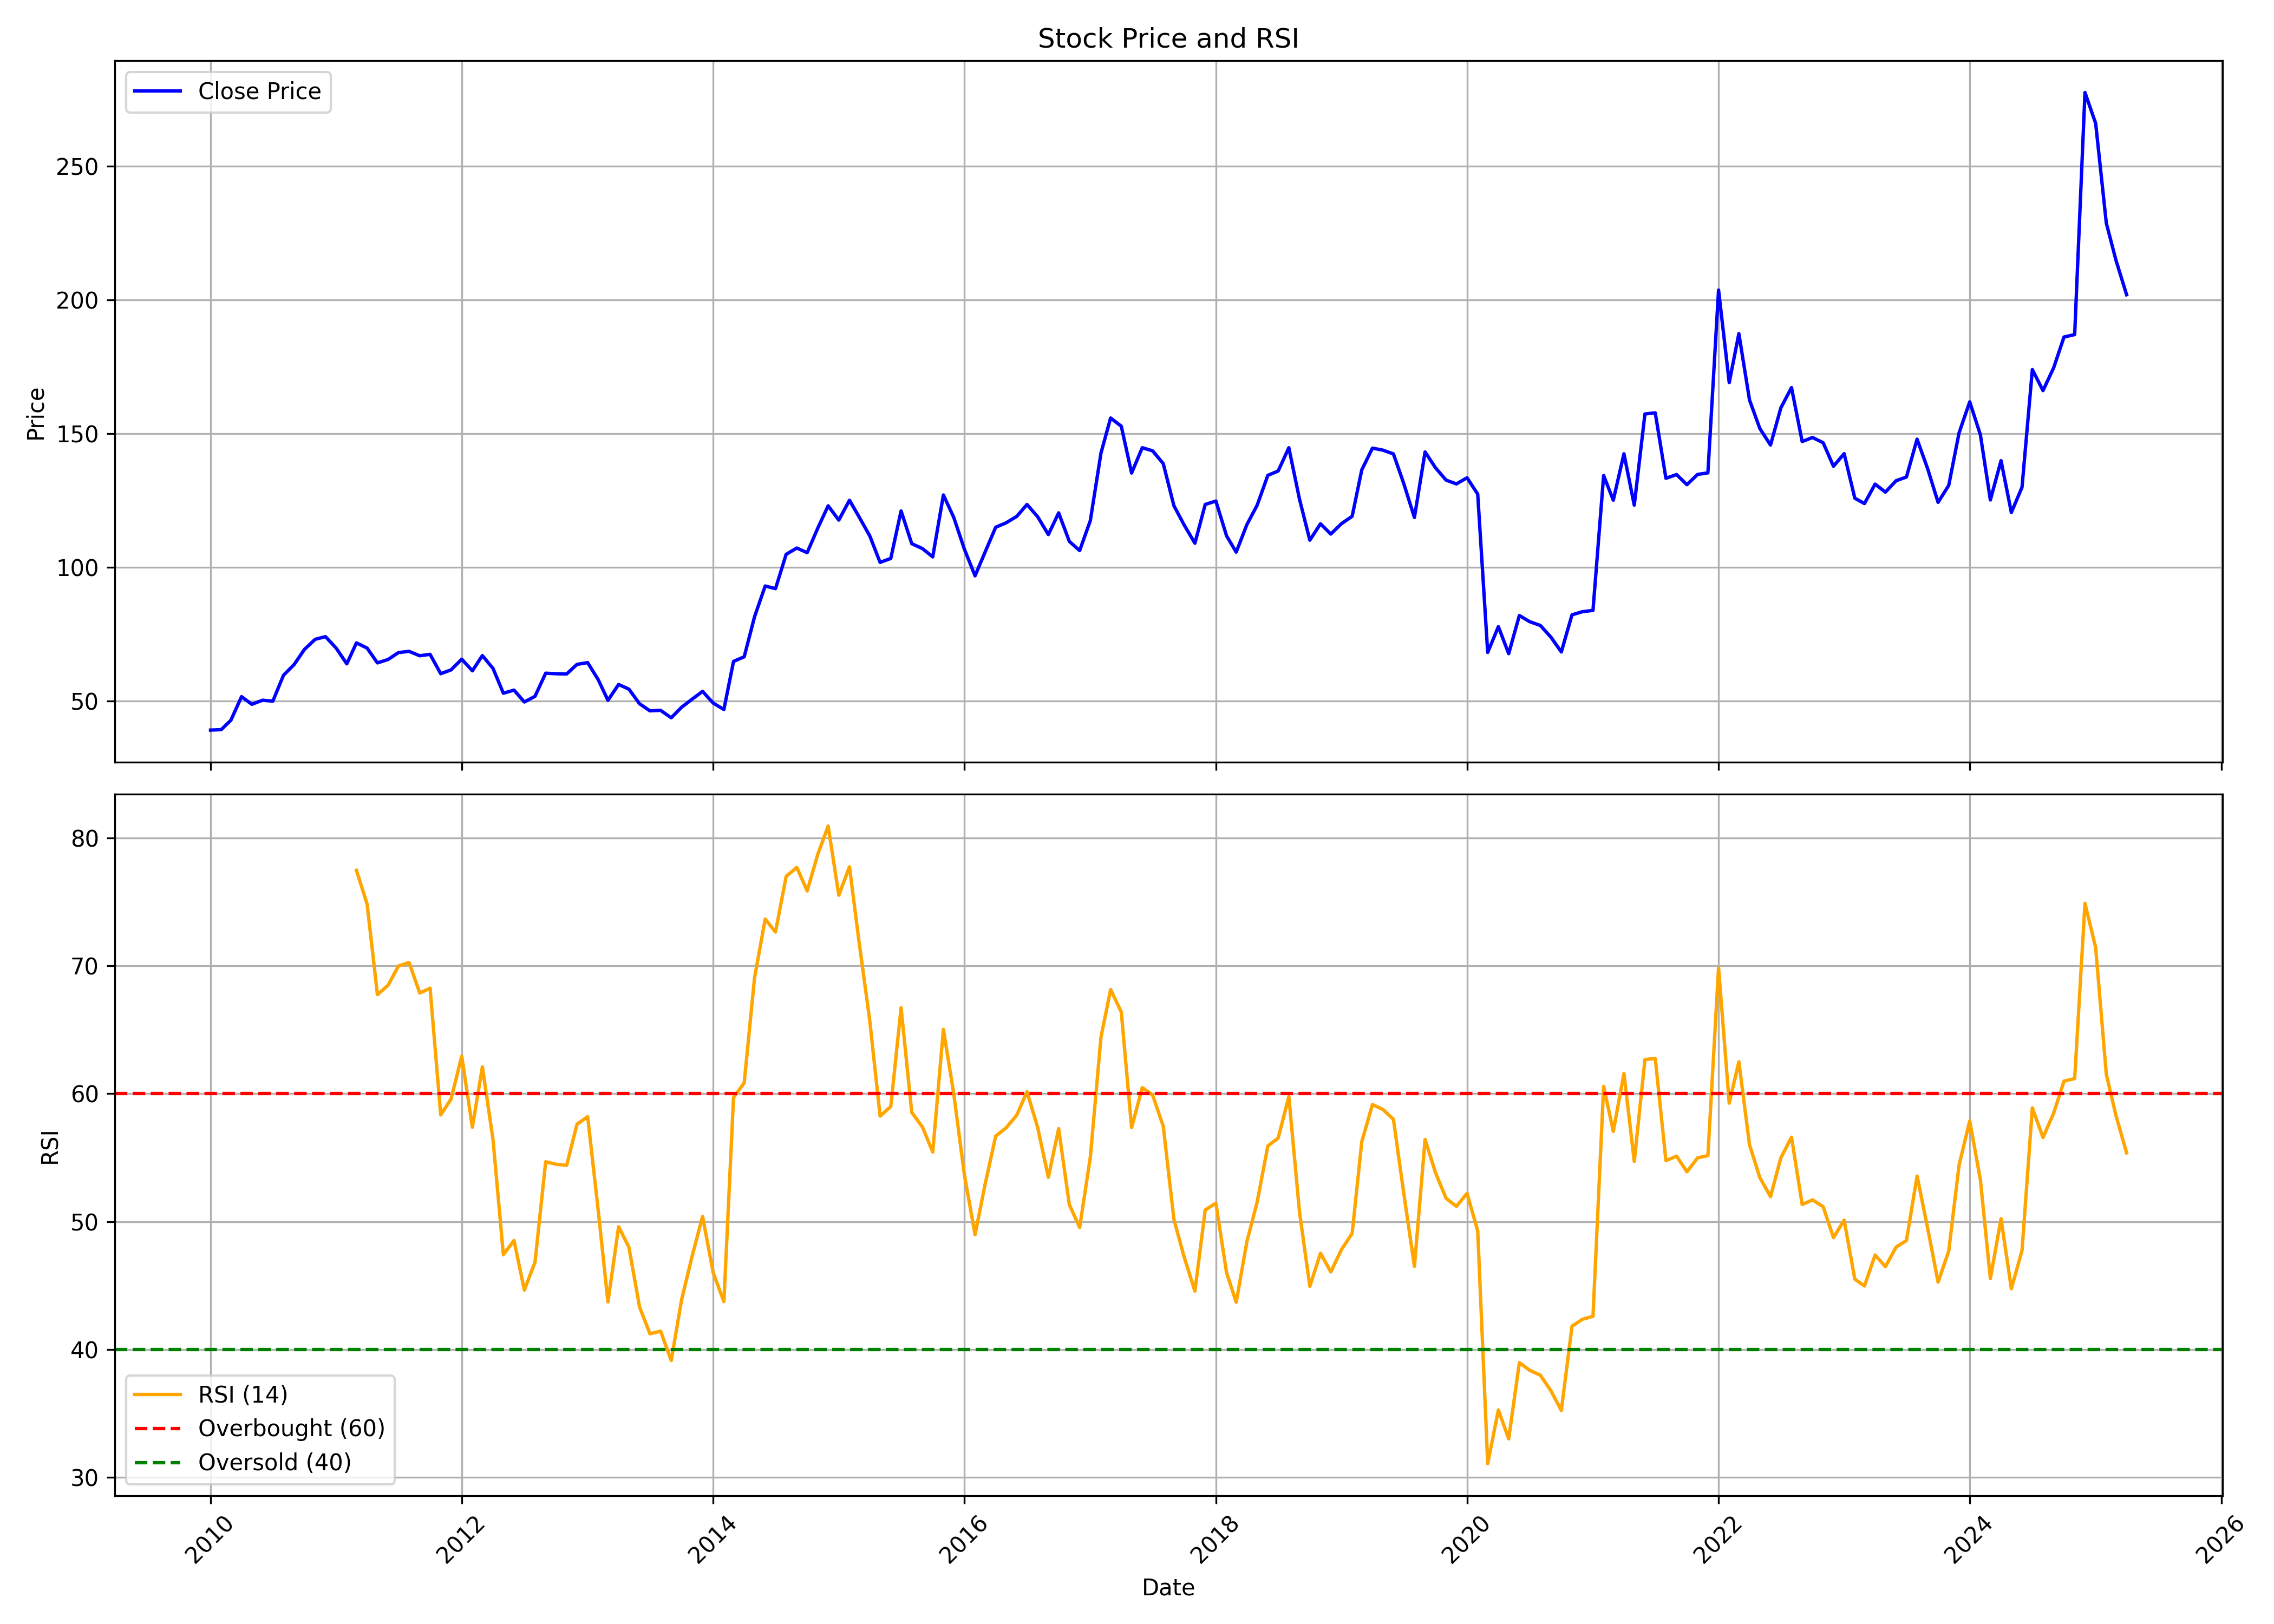

The table this chart was drawn from, first rows:
, Unnamed: 0, date, symbol, open, high, low, close, volume, rsi
0, 0, 2010-01-01, GREAVESCOT, 41.73, 44.15, 37.17, 39.14, 6173160, 
1, 1, 2010-02-01, GREAVESCOT, 40.23, 43.28, 38.19, 39.3, 3243075, 
2, 2, 2010-03-01, GREAVESCOT, 39.51, 45.42, 39.51, 42.81, 7893670, 
3, 3, 2010-04-01, GREAVESCOT, 42.83, 52.52, 42.81, 51.63, 9076790, 
4, 4, 2010-05-01, GREAVESCOT, 51.66, 55.03, 46.22, 48.78, 9869270, 
5, 5, 2010-06-01, GREAVESCOT, 49.22, 53.03, 46.42, 50.3, 3834065, 
6, 6, 2010-07-01, GREAVESCOT, 50.14, 53.26, 49.08, 49.95, 3765375, 
7, 7, 2010-08-01, GREAVESCOT, 49.55, 60.41, 49.55, 59.64, 14216700, 
8, 8, 2010-09-01, GREAVESCOT, 60.42, 66.02, 58.81, 63.66, 7522000, 
9, 9, 2010-10-01, GREAVESCOT, 64.55, 73.54, 62.79, 69.32, 5910715, 
10, 10, 2010-11-01, GREAVESCOT, 77.14, 77.14, 67.95, 73.06, 4122993, 
11, 11, 2010-12-01, GREAVESCOT, 72.25, 75.97, 57.83, 74.07, 2243441, 
12, 12, 2011-01-01, GREAVESCOT, 75.11, 77.83, 64.05, 69.79, 3412638, 
13, 13, 2011-02-01, GREAVESCOT, 71.57, 71.57, 62.97, 63.9, 2567680, 
14, 14, 2011-03-01, GREAVESCOT, 64.97, 73.31, 61.71, 71.74, 4002795, 77.47
15, 15, 2011-04-01, GREAVESCOT, 71.81, 75.1, 67.62, 69.79, 2938372, 74.83
16, 16, 2011-05-01, GREAVESCOT, 70.31, 70.5, 61, 64.25, 1007774, 67.75
17, 17, 2011-06-01, GREAVESCOT, 65.83, 68.07, 60.07, 65.53, 1775590, 68.49
18, 18, 2011-07-01, GREAVESCOT, 65.83, 71.44, 63.96, 68.11, 1457420, 69.99
19, 19, 2011-08-01, GREAVESCOT, 68.99, 71.55, 60.51, 68.57, 1457298, 70.26
20, 20, 2011-09-01, GREAVESCOT, 68.57, 70.87, 63.33, 66.92, 911260, 67.88
21, 21, 2011-10-01, GREAVESCOT, 68.13, 70.82, 64.38, 67.45, 1314548, 68.25
22, 22, 2011-11-01, GREAVESCOT, 68.06, 68.06, 52.26, 60.22, 1235772, 58.34
23, 23, 2011-12-01, GREAVESCOT, 62.02, 63.09, 54.64, 61.64, 1140996, 59.59
24, 24, 2012-01-01, GREAVESCOT, 62.32, 69.25, 58.22, 65.63, 2120356, 62.93
25, 25, 2012-02-01, GREAVESCOT, 65.44, 71.91, 60.84, 61.3, 3865783, 57.38
26, 26, 2012-03-01, GREAVESCOT, 63.01, 68.67, 57.5, 66.98, 1632408, 62.1
27, 27, 2012-04-01, GREAVESCOT, 67.37, 67.37, 61.71, 62.17, 718855, 56.4
28, 28, 2012-05-01, GREAVESCOT, 62.65, 68.63, 46.44, 52.92, 2035698, 47.41
29, 29, 2012-06-01, GREAVESCOT, 52.61, 55.58, 50.6, 54.08, 1701878, 48.52
30, 30, 2012-07-01, GREAVESCOT, 54.66, 54.89, 46.17, 49.64, 7736479, 44.64
31, 31, 2012-08-01, GREAVESCOT, 49.79, 53.97, 49.67, 51.76, 1502253, 46.83
32, 32, 2012-09-01, GREAVESCOT, 51.65, 61.17, 50.41, 60.4, 2625719, 54.68
33, 33, 2012-10-01, GREAVESCOT, 60.43, 68.06, 58.72, 60.2, 5711154, 54.48
34, 34, 2012-11-01, GREAVESCOT, 60.51, 63.47, 55.42, 60.12, 9933185, 54.4
35, 35, 2012-12-01, GREAVESCOT, 60.53, 66.31, 57.98, 63.69, 2018352, 57.61
36, 36, 2013-01-01, GREAVESCOT, 64.08, 67.33, 60.1, 64.36, 2935640, 58.2
37, 37, 2013-02-01, GREAVESCOT, 65.14, 67.99, 56.5, 57.91, 2382417, 50.8
38, 38, 2013-03-01, GREAVESCOT, 58.83, 58.83, 49.12, 50.26, 935225, 43.71
39, 39, 2013-04-01, GREAVESCOT, 50.54, 60.83, 49.99, 56.2, 1163625, 49.59
40, 40, 2013-05-01, GREAVESCOT, 56.2, 60.09, 52.58, 54.43, 3658785, 47.98
41, 41, 2013-06-01, GREAVESCOT, 55.37, 55.53, 47.83, 48.97, 1049886, 43.31
42, 42, 2013-07-01, GREAVESCOT, 49.52, 50.18, 44.88, 46.33, 1027675, 41.22
43, 43, 2013-08-01, GREAVESCOT, 47.34, 49.68, 42.9, 46.51, 622350, 41.42
44, 44, 2013-09-01, GREAVESCOT, 46.35, 47.5, 43.18, 43.74, 2627338, 39.13
45, 45, 2013-10-01, GREAVESCOT, 45.12, 49.14, 43.45, 47.67, 3539710, 43.88
46, 46, 2013-11-01, GREAVESCOT, 47.71, 52.57, 46.2, 50.74, 2081961, 47.33
47, 47, 2013-12-01, GREAVESCOT, 50.42, 55.28, 49.98, 53.6, 2810921, 50.39
48, 48, 2014-01-01, GREAVESCOT, 53.4, 55.59, 47.99, 49.22, 874691, 45.99
49, 49, 2014-02-01, GREAVESCOT, 48.66, 50.06, 45, 46.83, 11591531, 43.74
50, 50, 2014-03-01, GREAVESCOT, 47.32, 65.41, 45.92, 64.81, 5575608, 59.7
51, 51, 2014-04-01, GREAVESCOT, 64.81, 72.75, 60.28, 66.53, 6499613, 60.85
52, 52, 2014-05-01, GREAVESCOT, 66.53, 85.62, 63.53, 81.45, 9270166, 69.05
53, 53, 2014-06-01, GREAVESCOT, 81.09, 94.57, 76.76, 93, 5744477, 73.66
54, 54, 2014-07-01, GREAVESCOT, 94.04, 104.1, 85.82, 92, 6524088, 72.65
55, 55, 2014-08-01, GREAVESCOT, 91.95, 109.2, 83.53, 104.9, 8752286, 77
56, 56, 2014-09-01, GREAVESCOT, 105.1, 116.8, 99.45, 107.2, 9659417, 77.7
57, 57, 2014-10-01, GREAVESCOT, 110, 111.6, 101.9, 105.5, 4304925, 75.86
58, 58, 2014-11-01, GREAVESCOT, 105.2, 127, 105.2, 114.7, 8345981, 78.73
59, 59, 2014-12-01, GREAVESCOT, 114.3, 124.7, 104.3, 123, 3414209, 80.93
... 124 more rows
